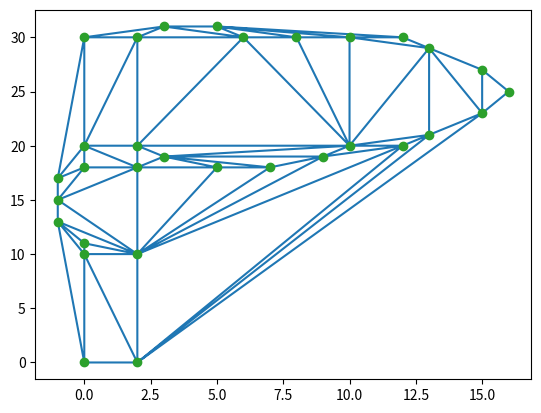
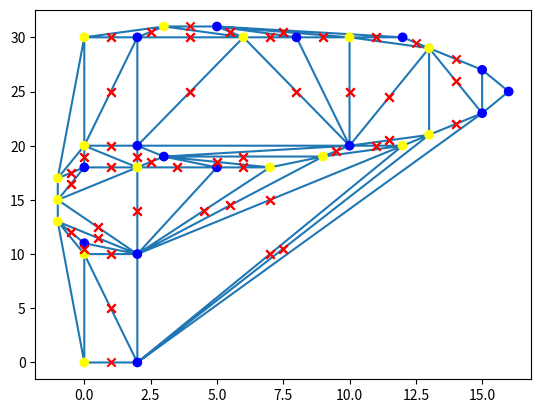

Source code (Python) for these figures, in order:
#%% md
# Triangulating cones as points
#%%
import matplotlib as mpl
import matplotlib.pyplot as plt
from scipy.spatial import Delaunay
import numpy as np
from itertools import combinations

#Delaunay code provided by Winola

#change this to input from ConeMap
# cones = np.array([[2,0],[-1,2],
#                   [3,2],[4.5,3.5],
#                   [0.5,3.5],[-2,-2],
#                   [2,-2],[-2,-4],
#                   [2,-4],[-2,0]])
cones = np.array([
    # Start straight
    [0, 0],    # left
    [2, 0],    # right
    [0, 10],
    [2, 10],
    [0, 20],
    [2, 20],

    # Right turn (90 deg)
    [0, 30],
    [2, 30],
    [3, 31],
    [5, 31],

    # Upper straight
    [6, 30],
    [8, 30],
    [10, 30],
    [12, 30],

    # S-curve (chicane)
    [13, 29],
    [15, 27],
    [16, 25],
    [15, 23],
    [13, 21],

    [12, 20],
    [10, 20],

    # Hairpin (tight left turn)
    [9, 19],
    [7, 18],
    [5, 18],
    [3, 19],

    # Return straight
    [2, 18],
    [0, 18],
    [-1, 17],
    [-1, 15],
    [-1, 13],
    [0, 11]
])

tri = Delaunay(cones)

plt.triplot(cones[:,0], cones[:,1], tri.simplices.copy())
plt.plot(cones[:,0], cones[:,1], 'o')
plt.show()
#%% md
# You can sort of see the shape of the track, of course a real track won't look as "neat" as this one. Now we need to get rid of the triangles outside the track because we don't want them when calculating centre points.
# 
# If we utilize the colour attribute of each cone, then you can see that triangles outside the track will have all three vertices as the same colour. This means we need to use a more complex data structure
#%%
class Cone:
    def __init__(self, coordinate, colour):
        self.coordinate = np.array(coordinate)
        self.colour = colour



# cones2 = [Cone([2,0], 'b'), Cone([-1,2],'y'),
#           Cone([3,2],'b'), Cone([4.5,3.5],'b'),
#           Cone([0.5,3.5],'y'), Cone([-2,-2],'y'),
#           Cone([2,-2],'b'), Cone([-2,-4],'y'),
#           Cone([2,-4],'b'), Cone([-2,0],'y')]
cones2 = [
    # Start straight
    Cone([0, 0], 'y'), Cone([2, 0], 'b'),
    Cone([0, 10], 'y'), Cone([2, 10], 'b'),
    Cone([0, 20], 'y'), Cone([2, 20], 'b'),

    # Right turn (90 deg)
    Cone([0, 30], 'y'), Cone([2, 30], 'b'),
    Cone([3, 31], 'y'), Cone([5, 31], 'b'),

    # Upper straight
    Cone([6, 30], 'y'), Cone([8, 30], 'b'),
    Cone([10, 30], 'y'), Cone([12, 30], 'b'),

    # S-curve (chicane)
    Cone([13, 29], 'y'), Cone([15, 27], 'b'),
    Cone([16, 25], 'b'), Cone([15, 23], 'b'),
    Cone([13, 21], 'y'),

    Cone([12, 20], 'y'), Cone([10, 20], 'b'),

    # Hairpin (tight left turn)
    Cone([9, 19], 'y'), Cone([7, 18], 'y'),
    Cone([5, 18], 'b'), Cone([3, 19], 'b'),

    # Return straight
    Cone([2, 18], 'y'), Cone([0, 18], 'b'),
    Cone([-1, 17], 'y'), Cone([-1, 15], 'y'),
    Cone([-1, 13], 'y'), Cone([0, 11], 'b')
]

cone_coords = np.array([cone.coordinate for cone in cones2])
tri2 = Delaunay(cone_coords)

valid_simplices = []
#uncomment for visualisation. OR COMMENT IT OUT FOR PERFORMANCE
# for simplex in tri2.simplices:
#     # Get the colors of the vertices of the simplex
#     colours = {cones2[vertex].colour for vertex in simplex}
#     # # If the simplex has a mix of colors, keep it
#     if len(colours) > 1:
#         valid_simplices.append(simplex)

plt.triplot(cone_coords[:, 0], cone_coords[:, 1], valid_simplices)
plt.plot(cones[:,0], cones[:,1], 'o')
plt.show()

#%% md
# Now we can get the centre line of the track. Note that we want to use edges with different coloured end points, because edges with the same coloured end points are the track boundaries.
#%%
centre_points= []
for simplex in tri2.simplices:
    edges = [
            (cones2[simplex[0]], cones2[simplex[1]]),
            (cones2[simplex[1]], cones2[simplex[2]]),
            (cones2[simplex[2]], cones2[simplex[0]])
        ]

    for edge in edges:
        if edge[0].colour != edge[1].colour:
            centre_points.append((edge[0].coordinate + edge[1].coordinate) / 2)

plt.triplot(cone_coords[:, 0], cone_coords[:, 1], valid_simplices)
plt.scatter(cone_coords[:, 0], cone_coords[:, 1], c=["blue" if cone.colour == "b" else "yellow" for cone in cones2])
centre_points = np.array(centre_points)
plt.scatter(centre_points[:, 0], centre_points[:, 1], c='red', marker='x', label='Centre Points')
plt.show()

#REMOVE PLT.SHOWS AND PRINTS, ONLY SEND THE CENTRE_POINTS TO THE PATH PLANNING SCRIPT. OTHERWISE (EVEN BETTER TO JUST MAKE BOTH SCRIPTS ONE)
print(centre_points)
#centre_points[6][0] to access values (this example would access the x value of the 7th point)
